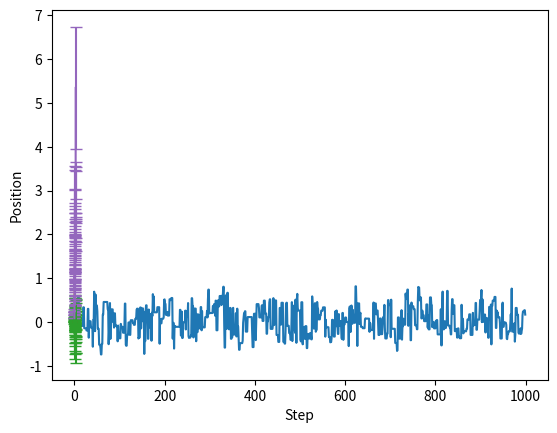

Write Python code to recreate this figure.
import numpy as np
import matplotlib.pyplot as plt


# Calculate the potential energy of the particle
def potential_energy(x):
    return 0.5*K*x**2

# Define the Metropolis Monte Carlo algorithm
def metropolis(x, delta, T): # T is an array this is why youre getting the error
    x_new = x + np.random.uniform(-delta, delta)
    delta_E = potential_energy(x_new) - potential_energy(x)
    if delta_E < 0 or np.random.rand() < np.exp(-delta_E/(kb*T)):
        return x_new
    else:
        return x
#delta depends on the the where the particle is in the well and the energy 
# it is receiving but delta = 1 for now


# Extra Elements from an array every so often (used code from this link: https://stackoverflow.com/questions/50685409/select-n-evenly-spaced-out-elements-in-array-including-first-and-last)
def spac_arr(arr, numElems):
    idx = np.round(np.linspace(0, len(arr) - 1, numElems)).astype(int)
    idx = np.linspace(0, len(arr) - 1, numElems).astype(int)
    idx = np.linspace(0, len(arr) - 1, numElems, dtype='int')
    return idx

def x_expectation(x):
    # Define the number of blocks to create
    num_blocks = 10
    
    # Calculate the size of each block
    block_size = len(positions) // num_blocks
    
    # Reshape the array into a 2D array with the desired number of rows
    # and the calculated block size for the number of columns
    arr_blocks = positions.reshape(num_blocks, block_size)
     
    # Calculate the mean for each row (i.e. each block)
    block_means = np.mean(arr_blocks, axis=1)
     
    # Remove the first block
    block_means = block_means[1:] 
    
    # take the mean of the block means
    expectation_x = np.mean(block_means)
 
    # Calculate the standard deviation of the expectation
    s_x = np.std(block_means)/np.sqrt(num_blocks-1-1)
    
    return expectation_x, s_x

def xsqr_expectation(x):
    sqr_positions = positions**2
    # Define the number of blocks to create
    num_blocks = 10
    
    # Calculate the size of each block
    block_size = len(positions) // num_blocks
     
    # Reshape the array into a 2D array with the desired number of rows
    # and the calculated block size for the number of columns
    sqr_arr_block = sqr_positions.reshape(num_blocks, block_size)
    
    # Calculate the mean for each row (i.e. each block)
    sqr_block_means = np.mean(sqr_arr_block, axis=1)
    
    # Remove the first block
    sqr_block_means = sqr_block_means[1:]
    
    # take the mean of the block means
    expectation_xsqr = np.mean(sqr_block_means)
    
    # Calculate the standard deviation of the expectation 
    s_xsqr = np.std(sqr_block_means)/np.sqrt(num_blocks-1-1)
    
    return expectation_xsqr, s_xsqr

# Set up the parameters
N = 1000        # Number of steps
T = 0.1          # Temperature
K = 1.0         # Spring Constant
kb = 1.0         # Boltzmann constant
delta = 1.0      # Step size
x = 0.0         # Initial position

# Run the simulation
positions = np.zeros(N)
for i in range(N):
    x = metropolis(x, delta, T)
    positions[i] = x


# Expected Values for Statistics
print((kb*T/K), 0, (kb*T/K))
# Statistics
print(x_expectation(positions))
print(xsqr_expectation(positions))


# Plot the results
plt.plot(positions)
plt.xlabel('Step')
plt.ylabel('Position')
plt.show()

print()
#%% Graphs of expectation values versus T

# Set up the parameters
N = 1000        # Number of steps
T =  np.linspace(0.1, 3.0, 50)      # Temperature
K = 1.0         # Spring Constant
kb = 1.0         # Boltzmann constant
delta = 1.0      # Step size
x = 0.0         # Initial position

# Run the simulation for different T and get arrays for expectation values
# a is the array of the x expectations and errors at different T
# b is the array for the x^2 expectations and errors at different T
a = np.zeros(np.size(T))
b = np.zeros(np.size(T))
a_error = np.zeros(np.size(T))
b_error = np.zeros(np.size(T))

                           
n=0
for count in T:
    positions = np.zeros(N)
    for i in range(N):
        x = metropolis(x, delta, count)
        positions[i] = x
    arr1 = x_expectation(positions)
    arr2 = xsqr_expectation(positions)
    a[n]= arr1[0]
    b[n] = arr2[0]
    a_error[n] = arr1[1]
    b_error[n] = arr2[1]
    n+=1

print(a)
plt.plot(T, kb*T/K)
plt.errorbar(T, a,
             yerr=a_error,
             capsize=4)
print(b)
#plt.plot(b)
plt.plot(T, np.zeros(np.size(T)))
plt.errorbar(T, b,
             yerr=b_error,
             capsize=4)


